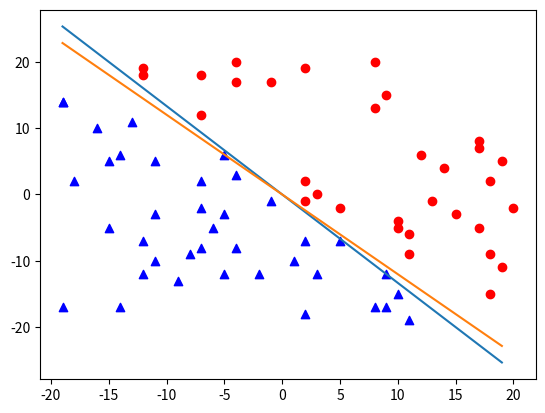

Reproduce this figure in Python.
import random
import numpy as np
import matplotlib.pyplot as plt
import math


def h(w, x):
    z = np.dot(w.T, x)
    return 1 if z > 0 else -1


def check(X_train, Y_train, w):
    Y_result = []
    for x in X_train:
        Y_result.append([h(w, x)])
    Y_result = np.array(Y_result)
    re = True if np.array_equal(Y_result, Y_train) else False
    return re


def perception(X_train, Y_train):
    collum = X_train.shape[1]
    row = X_train.shape[0]
    w_init = np.random.randn(1, collum)
    w = [w_init[0]]
    while True:
        mix_id = np.random.permutation(row)
        for i in range(row):
            xi = X_train[mix_id[i], :]
            yi = Y_train[mix_id[i], 0]
            if (h(w[-1], xi) != yi):
                w_new = w[-1] + yi*xi
                w.append(w_new)
        if check(X_train, Y_train, w[-1]):
            break
    return w[-1]


if __name__ == "__main__":
    print("Wait for a minute ...")
    N = 70
    X = []
    Y = []
    a = random.randint(-19, 20)
    while a == 0:
        a = random.randint(-19, 20)
    b = random.randint(-19, 20)
    while b == 0:
        b = random.randint(-19, 20)
    for i in range(N):
        x = random.randint(-19, 20)
        y = random.randint(-19, 20)
        X.append([x, y])
        t = h(np.array([a, b]), np.array([x, y]))
        Y.append([t])
        if (t > 0):
            plt.scatter(np.array([x]), np.array([y]), marker='o', color='red')
        else:
            plt.scatter(np.array([x]), np.array([y]), marker='^', color='blue')

    X_train = np.array(X)
    Y_train = np.array(Y)
    print(np.concatenate((X_train, Y_train), axis=1))
    w = perception(X_train=X_train, Y_train=Y_train)
    print(w)
    print(np.array([a, b]))
    z = np.array([-19, 19])
    plt.plot(z, -a/b*z)
    plt.plot(z, -w[0]/w[1]*z)
    plt.show()
